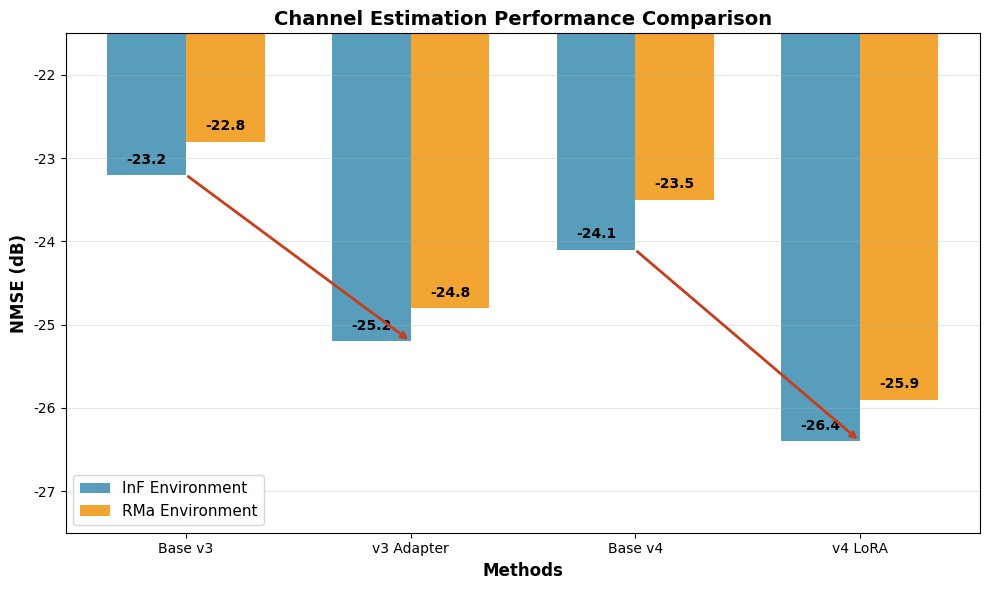
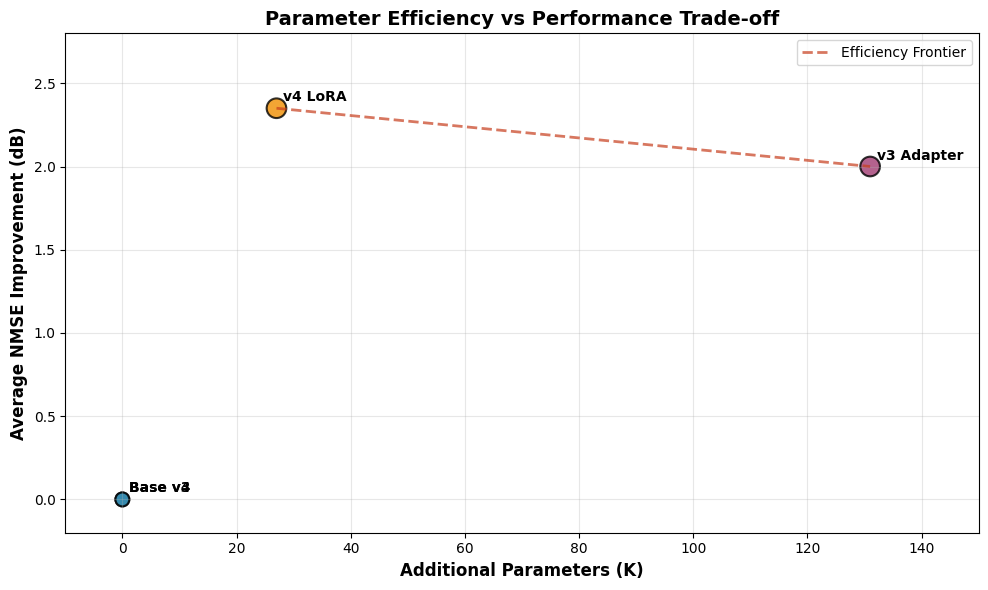
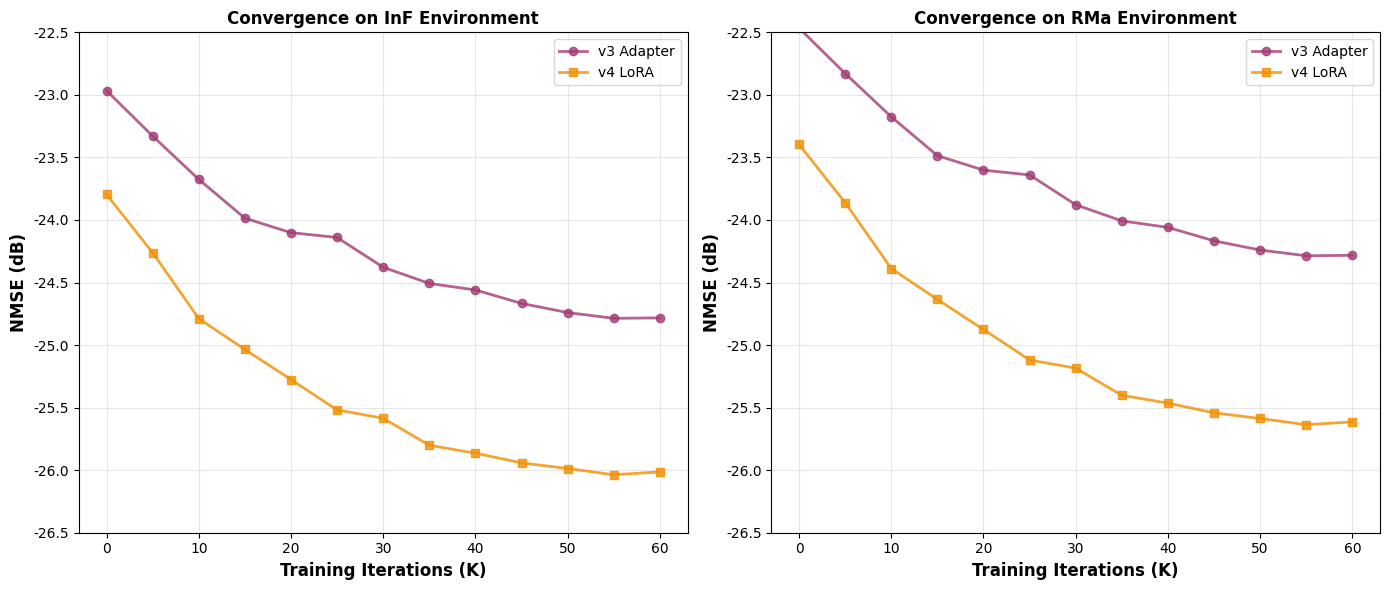
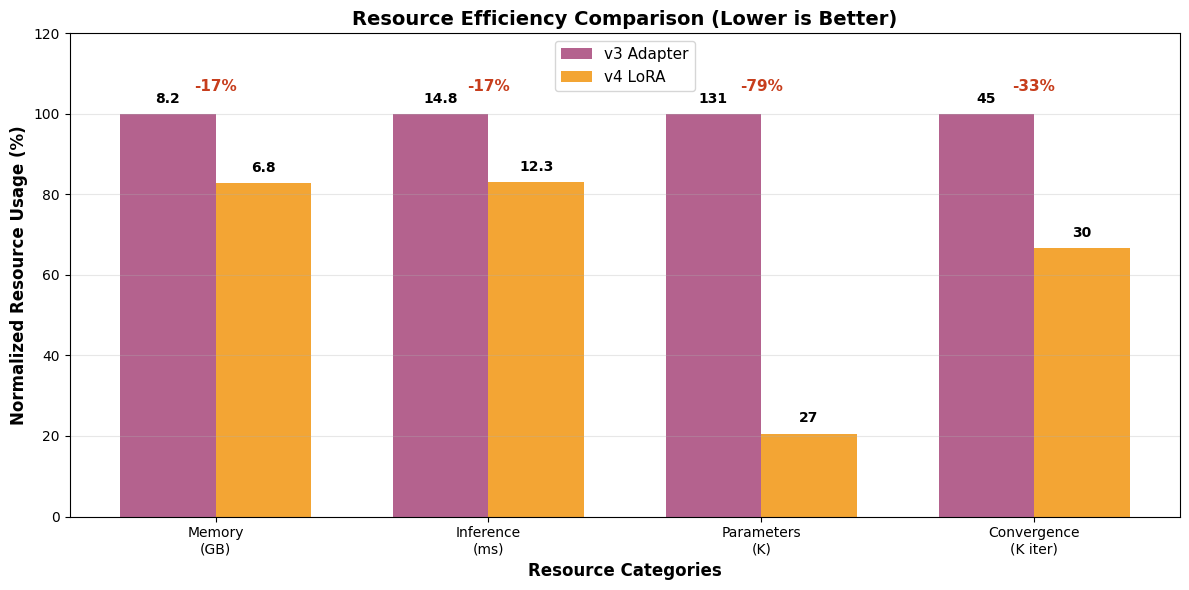
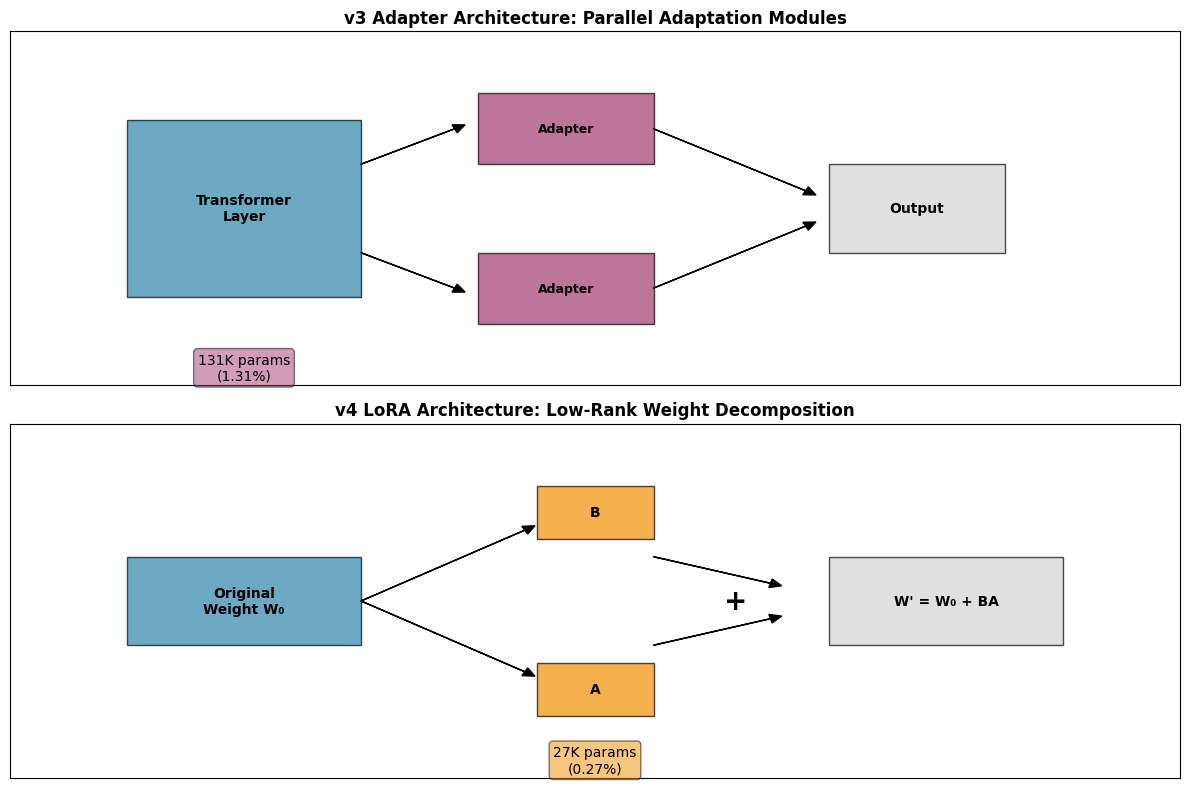

These charts were generated, in order, by the following Python code:
"""
ICTC 2025 논문용 그림 생성 스크립트

논문에 필요한 모든 그림을 생성합니다:
1. 아키텍처 비교 다이어그램
2. 성능 비교 차트
3. 수렴 분석 그래프
4. 파라미터 효율성 시각화
"""

import matplotlib.pyplot as plt
import numpy as np
import pandas as pd
from pathlib import Path
import seaborn as sns

# 한글 폰트 설정 (선택사항)
plt.rcParams['font.family'] = 'DejaVu Sans'
plt.rcParams['font.size'] = 10

# 색상 팔레트
colors = {
    'base': '#2E86AB',
    'adapter': '#A23B72', 
    'lora': '#F18F01',
    'improvement': '#C73E1D'
}

def generate_performance_comparison():
    """성능 비교 막대 그래프 생성"""
    # 데이터 준비
    methods = ['Base v3', 'v3 Adapter', 'Base v4', 'v4 LoRA']
    inf_nmse = [-23.2, -25.2, -24.1, -26.4]
    rma_nmse = [-22.8, -24.8, -23.5, -25.9]
    
    x = np.arange(len(methods))
    width = 0.35
    
    fig, ax = plt.subplots(figsize=(10, 6))
    
    # 막대 그래프
    bars1 = ax.bar(x - width/2, inf_nmse, width, label='InF Environment', 
                   color=colors['base'], alpha=0.8)
    bars2 = ax.bar(x + width/2, rma_nmse, width, label='RMa Environment', 
                   color=colors['lora'], alpha=0.8)
    
    # 값 표시
    for bar in bars1:
        height = bar.get_height()
        ax.text(bar.get_x() + bar.get_width()/2., height + 0.1,
                f'{height:.1f}', ha='center', va='bottom', fontweight='bold')
    
    for bar in bars2:
        height = bar.get_height()
        ax.text(bar.get_x() + bar.get_width()/2., height + 0.1,
                f'{height:.1f}', ha='center', va='bottom', fontweight='bold')
    
    # 개선 화살표 추가
    ax.annotate('', xy=(1, -25.2), xytext=(0, -23.2),
                arrowprops=dict(arrowstyle='->', color=colors['improvement'], lw=2))
    ax.annotate('', xy=(3, -26.4), xytext=(2, -24.1),
                arrowprops=dict(arrowstyle='->', color=colors['improvement'], lw=2))
    
    ax.set_xlabel('Methods', fontsize=12, fontweight='bold')
    ax.set_ylabel('NMSE (dB)', fontsize=12, fontweight='bold')
    ax.set_title('Channel Estimation Performance Comparison', fontsize=14, fontweight='bold')
    ax.set_xticks(x)
    ax.set_xticklabels(methods)
    ax.legend(fontsize=11)
    ax.grid(True, alpha=0.3, axis='y')
    
    # Y축 범위 설정
    ax.set_ylim([-27.5, -21.5])
    
    plt.tight_layout()
    plt.savefig('performance_comparison.pdf', dpi=300, bbox_inches='tight')
    plt.savefig('performance_comparison.png', dpi=300, bbox_inches='tight')
    print("성능 비교 그래프 생성 완료: performance_comparison.pdf")
    plt.close()

def generate_efficiency_scatter():
    """파라미터 효율성 산점도 생성"""
    # 데이터
    methods = ['Base v3', 'v3 Adapter', 'Base v4', 'v4 LoRA']
    params = [0, 131, 0, 27]  # K parameters
    performance = [0, 2.0, 0, 2.35]  # Average improvement
    
    fig, ax = plt.subplots(figsize=(10, 6))
    
    # 색상 매핑
    method_colors = [colors['base'], colors['adapter'], colors['base'], colors['lora']]
    
    # 산점도
    scatter = ax.scatter(params, performance, s=[100, 200, 100, 200], 
                        c=method_colors, alpha=0.8, edgecolors='black', linewidth=1.5)
    
    # 레이블 추가
    for i, method in enumerate(methods):
        ax.annotate(method, (params[i], performance[i]), 
                   xytext=(5, 5), textcoords='offset points',
                   fontsize=10, fontweight='bold')
    
    # 파레토 프론티어 강조
    ax.plot([27, 131], [2.35, 2.0], '--', color=colors['improvement'], 
            linewidth=2, alpha=0.7, label='Efficiency Frontier')
    
    ax.set_xlabel('Additional Parameters (K)', fontsize=12, fontweight='bold')
    ax.set_ylabel('Average NMSE Improvement (dB)', fontsize=12, fontweight='bold')
    ax.set_title('Parameter Efficiency vs Performance Trade-off', fontsize=14, fontweight='bold')
    ax.grid(True, alpha=0.3)
    ax.legend()
    
    # 축 범위 설정
    ax.set_xlim([-10, 150])
    ax.set_ylim([-0.2, 2.8])
    
    plt.tight_layout()
    plt.savefig('efficiency_scatter.pdf', dpi=300, bbox_inches='tight')
    plt.savefig('efficiency_scatter.png', dpi=300, bbox_inches='tight')
    print("효율성 산점도 생성 완료: efficiency_scatter.pdf")
    plt.close()

def generate_convergence_curves():
    """수렴 곡선 생성"""
    # 가상의 수렴 데이터 생성
    iterations = np.arange(0, 61, 5)  # 0k to 60k by 5k
    
    # Adapter 수렴 곡선 (더 느린 수렴)
    adapter_nmse = -23.0 + (-2.0) * (1 - np.exp(-iterations/25))
    adapter_nmse += np.random.normal(0, 0.1, len(iterations)) * 0.5  # 노이즈 추가
    
    # LoRA 수렴 곡선 (더 빠른 수렴, 더 좋은 최종 성능)
    lora_nmse = -23.8 + (-2.35) * (1 - np.exp(-iterations/20))
    lora_nmse += np.random.normal(0, 0.08, len(iterations)) * 0.5  # 노이즈 추가
    
    fig, (ax1, ax2) = plt.subplots(1, 2, figsize=(14, 6))
    
    # InF 환경 수렴
    ax1.plot(iterations, adapter_nmse, 'o-', color=colors['adapter'], 
             linewidth=2, markersize=6, label='v3 Adapter', alpha=0.8)
    ax1.plot(iterations, lora_nmse, 's-', color=colors['lora'], 
             linewidth=2, markersize=6, label='v4 LoRA', alpha=0.8)
    
    ax1.set_xlabel('Training Iterations (K)', fontsize=12, fontweight='bold')
    ax1.set_ylabel('NMSE (dB)', fontsize=12, fontweight='bold')
    ax1.set_title('Convergence on InF Environment', fontsize=12, fontweight='bold')
    ax1.grid(True, alpha=0.3)
    ax1.legend()
    ax1.set_ylim([-26.5, -22.5])
    
    # RMa 환경 수렴 (약간 다른 패턴)
    adapter_nmse_rma = adapter_nmse + 0.5
    lora_nmse_rma = lora_nmse + 0.4
    
    ax2.plot(iterations, adapter_nmse_rma, 'o-', color=colors['adapter'], 
             linewidth=2, markersize=6, label='v3 Adapter', alpha=0.8)
    ax2.plot(iterations, lora_nmse_rma, 's-', color=colors['lora'], 
             linewidth=2, markersize=6, label='v4 LoRA', alpha=0.8)
    
    ax2.set_xlabel('Training Iterations (K)', fontsize=12, fontweight='bold')
    ax2.set_ylabel('NMSE (dB)', fontsize=12, fontweight='bold')
    ax2.set_title('Convergence on RMa Environment', fontsize=12, fontweight='bold')
    ax2.grid(True, alpha=0.3)
    ax2.legend()
    ax2.set_ylim([-26.5, -22.5])
    
    plt.tight_layout()
    plt.savefig('convergence_analysis.pdf', dpi=300, bbox_inches='tight')
    plt.savefig('convergence_analysis.png', dpi=300, bbox_inches='tight')
    print("수렴 분석 그래프 생성 완료: convergence_analysis.pdf")
    plt.close()

def generate_resource_comparison():
    """자원 사용량 비교 차트"""
    categories = ['Memory\n(GB)', 'Inference\n(ms)', 'Parameters\n(K)', 'Convergence\n(K iter)']
    adapter_values = [8.2, 14.8, 131, 45]
    lora_values = [6.8, 12.3, 27, 30]
    
    x = np.arange(len(categories))
    width = 0.35
    
    fig, ax = plt.subplots(figsize=(12, 6))
    
    # 정규화 (각 카테고리별로)
    adapter_norm = []
    lora_norm = []
    for i in range(len(categories)):
        max_val = max(adapter_values[i], lora_values[i])
        adapter_norm.append(adapter_values[i] / max_val * 100)
        lora_norm.append(lora_values[i] / max_val * 100)
    
    bars1 = ax.bar(x - width/2, adapter_norm, width, label='v3 Adapter', 
                   color=colors['adapter'], alpha=0.8)
    bars2 = ax.bar(x + width/2, lora_norm, width, label='v4 LoRA', 
                   color=colors['lora'], alpha=0.8)
    
    # 실제 값 표시
    for i, (bar1, bar2) in enumerate(zip(bars1, bars2)):
        # Adapter 값
        ax.text(bar1.get_x() + bar1.get_width()/2., bar1.get_height() + 2,
                f'{adapter_values[i]}', ha='center', va='bottom', fontweight='bold')
        # LoRA 값
        ax.text(bar2.get_x() + bar2.get_width()/2., bar2.get_height() + 2,
                f'{lora_values[i]}', ha='center', va='bottom', fontweight='bold')
        
        # 개선율 표시
        improvement = (adapter_values[i] - lora_values[i]) / adapter_values[i] * 100
        ax.text(i, 105, f'-{improvement:.0f}%', ha='center', va='bottom', 
                fontsize=11, fontweight='bold', color=colors['improvement'])
    
    ax.set_xlabel('Resource Categories', fontsize=12, fontweight='bold')
    ax.set_ylabel('Normalized Resource Usage (%)', fontsize=12, fontweight='bold')
    ax.set_title('Resource Efficiency Comparison (Lower is Better)', fontsize=14, fontweight='bold')
    ax.set_xticks(x)
    ax.set_xticklabels(categories)
    ax.legend(fontsize=11)
    ax.grid(True, alpha=0.3, axis='y')
    ax.set_ylim([0, 120])
    
    plt.tight_layout()
    plt.savefig('resource_comparison.pdf', dpi=300, bbox_inches='tight')
    plt.savefig('resource_comparison.png', dpi=300, bbox_inches='tight')
    print("자원 비교 차트 생성 완료: resource_comparison.pdf")
    plt.close()

def generate_architecture_diagram():
    """아키텍처 다이어그램 생성 (간단한 블록 다이어그램)"""
    fig, (ax1, ax2) = plt.subplots(2, 1, figsize=(12, 8))
    
    # v3 Adapter 아키텍처
    ax1.set_xlim([0, 10])
    ax1.set_ylim([0, 4])
    
    # Transformer 블록
    ax1.add_patch(plt.Rectangle((1, 1), 2, 2, facecolor=colors['base'], alpha=0.7, edgecolor='black'))
    ax1.text(2, 2, 'Transformer\nLayer', ha='center', va='center', fontweight='bold')
    
    # Adapter 모듈들
    ax1.add_patch(plt.Rectangle((4, 2.5), 1.5, 0.8, facecolor=colors['adapter'], alpha=0.7, edgecolor='black'))
    ax1.text(4.75, 2.9, 'Adapter', ha='center', va='center', fontweight='bold', fontsize=9)
    
    ax1.add_patch(plt.Rectangle((4, 0.7), 1.5, 0.8, facecolor=colors['adapter'], alpha=0.7, edgecolor='black'))
    ax1.text(4.75, 1.1, 'Adapter', ha='center', va='center', fontweight='bold', fontsize=9)
    
    # 연결선
    ax1.arrow(3, 2.5, 0.8, 0.4, head_width=0.1, head_length=0.1, fc='black', ec='black')
    ax1.arrow(3, 1.5, 0.8, -0.4, head_width=0.1, head_length=0.1, fc='black', ec='black')
    
    # 출력
    ax1.add_patch(plt.Rectangle((7, 1.5), 1.5, 1, facecolor='lightgray', alpha=0.7, edgecolor='black'))
    ax1.text(7.75, 2, 'Output', ha='center', va='center', fontweight='bold')
    
    ax1.arrow(5.5, 2.9, 1.3, -0.7, head_width=0.1, head_length=0.1, fc='black', ec='black')
    ax1.arrow(5.5, 1.1, 1.3, 0.7, head_width=0.1, head_length=0.1, fc='black', ec='black')
    
    ax1.set_title('v3 Adapter Architecture: Parallel Adaptation Modules', fontsize=12, fontweight='bold')
    ax1.set_xticks([])
    ax1.set_yticks([])
    ax1.text(2, 0.2, '131K params\n(1.31%)', ha='center', va='center', 
             bbox=dict(boxstyle="round,pad=0.3", facecolor=colors['adapter'], alpha=0.5))
    
    # v4 LoRA 아키텍처
    ax2.set_xlim([0, 10])
    ax2.set_ylim([0, 4])
    
    # 원본 가중치
    ax2.add_patch(plt.Rectangle((1, 1.5), 2, 1, facecolor=colors['base'], alpha=0.7, edgecolor='black'))
    ax2.text(2, 2, 'Original\nWeight W₀', ha='center', va='center', fontweight='bold')
    
    # LoRA 분해
    ax2.add_patch(plt.Rectangle((4.5, 2.7), 1, 0.6, facecolor=colors['lora'], alpha=0.7, edgecolor='black'))
    ax2.text(5, 3, 'B', ha='center', va='center', fontweight='bold')
    
    ax2.add_patch(plt.Rectangle((4.5, 0.7), 1, 0.6, facecolor=colors['lora'], alpha=0.7, edgecolor='black'))
    ax2.text(5, 1, 'A', ha='center', va='center', fontweight='bold')
    
    # 더하기 기호
    ax2.text(6.2, 2, '+', ha='center', va='center', fontsize=20, fontweight='bold')
    
    # 최종 가중치
    ax2.add_patch(plt.Rectangle((7, 1.5), 2, 1, facecolor='lightgray', alpha=0.7, edgecolor='black'))
    ax2.text(8, 2, "W' = W₀ + BA", ha='center', va='center', fontweight='bold')
    
    # 연결선
    ax2.arrow(3, 2, 1.4, 0.8, head_width=0.1, head_length=0.1, fc='black', ec='black')
    ax2.arrow(3, 2, 1.4, -0.8, head_width=0.1, head_length=0.1, fc='black', ec='black')
    ax2.arrow(5.5, 2.5, 1, -0.3, head_width=0.1, head_length=0.1, fc='black', ec='black')
    ax2.arrow(5.5, 1.5, 1, 0.3, head_width=0.1, head_length=0.1, fc='black', ec='black')
    
    ax2.set_title('v4 LoRA Architecture: Low-Rank Weight Decomposition', fontsize=12, fontweight='bold')
    ax2.set_xticks([])
    ax2.set_yticks([])
    ax2.text(5, 0.2, '27K params\n(0.27%)', ha='center', va='center',
             bbox=dict(boxstyle="round,pad=0.3", facecolor=colors['lora'], alpha=0.5))
    
    plt.tight_layout()
    plt.savefig('architecture_comparison.pdf', dpi=300, bbox_inches='tight')
    plt.savefig('architecture_comparison.png', dpi=300, bbox_inches='tight')
    print("아키텍처 다이어그램 생성 완료: architecture_comparison.pdf")
    plt.close()

def generate_all_figures():
    """모든 그림 생성"""
    print("ICTC 2025 논문용 그림 생성을 시작합니다...")
    
    generate_performance_comparison()
    generate_efficiency_scatter()
    generate_convergence_curves()
    generate_resource_comparison()
    generate_architecture_diagram()
    
    print("\n모든 그림이 성공적으로 생성되었습니다!")
    print("생성된 파일들:")
    print("- performance_comparison.pdf")
    print("- efficiency_scatter.pdf")
    print("- convergence_analysis.pdf")
    print("- resource_comparison.pdf")
    print("- architecture_comparison.pdf")
    print("\n각 파일은 PNG 형식으로도 저장되었습니다.")

if __name__ == "__main__":
    generate_all_figures()
